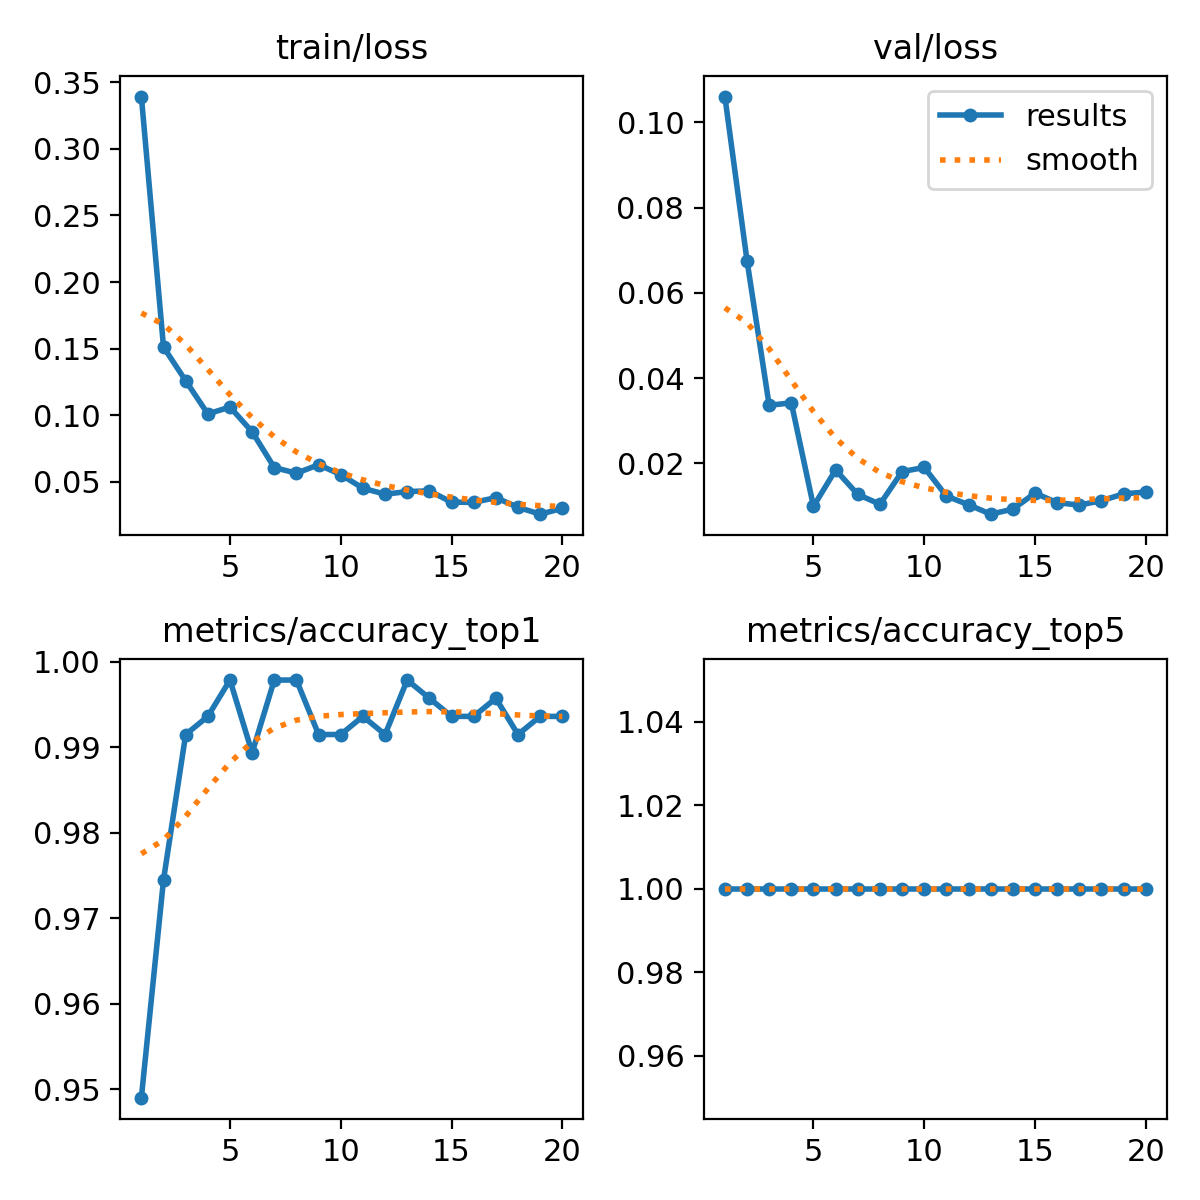

The data file committed next to this chart (first rows):
epoch, time, train/loss, metrics/accuracy_top1, metrics/accuracy_top5, val/loss, lr/pg0, lr/pg1, lr/pg2
1, 333.7, 0.3393, 0.949, 1, 0.1061, 0.0005525, 0.0005525, 0.0005525
2, 688.9, 0.1511, 0.9745, 1, 0.06755, 0.001053, 0.001053, 0.001053
3, 1037, 0.1259, 0.9915, 1, 0.03361, 0.001499, 0.001499, 0.001499
4, 1374, 0.1009, 0.9936, 1, 0.03418, 0.001419, 0.001419, 0.001419
5, 1716, 0.1061, 0.9979, 1, 0.00989, 0.001337, 0.001337, 0.001337
6, 2061, 0.08753, 0.9894, 1, 0.01844, 0.001254, 0.001254, 0.001254
7, 2409, 0.06066, 0.9979, 1, 0.01268, 0.001172, 0.001172, 0.001172
8, 2746, 0.05641, 0.9979, 1, 0.01038, 0.001089, 0.001089, 0.001089
9, 3086, 0.06277, 0.9915, 1, 0.01804, 0.001007, 0.001007, 0.001007
10, 3424, 0.0554, 0.9915, 1, 0.01902, 0.0009244, 0.0009244, 0.0009244
11, 3763, 0.04513, 0.9936, 1, 0.0123, 0.0008418, 0.0008418, 0.0008418
12, 4107, 0.04065, 0.9915, 1, 0.01026, 0.0007593, 0.0007593, 0.0007593
13, 4453, 0.04261, 0.9979, 1, 0.00805, 0.0006768, 0.0006768, 0.0006768
14, 8790, 0.04321, 0.9958, 1, 0.00923, 0.0005943, 0.0005943, 0.0005943
15, 9139, 0.03464, 0.9936, 1, 0.013, 0.0005118, 0.0005118, 0.0005118
16, 9476, 0.03454, 0.9936, 1, 0.01074, 0.0004293, 0.0004293, 0.0004293
17, 9818, 0.03803, 0.9958, 1, 0.01019, 0.0003467, 0.0003467, 0.0003467
18, 10156, 0.03082, 0.9915, 1, 0.01121, 0.0002642, 0.0002642, 0.0002642
19, 10515, 0.02565, 0.9936, 1, 0.01282, 0.0001817, 0.0001817, 0.0001817
20, 10861, 0.02998, 0.9936, 1, 0.01325, 9.91865e-05, 9.91865e-05, 9.91865e-05
